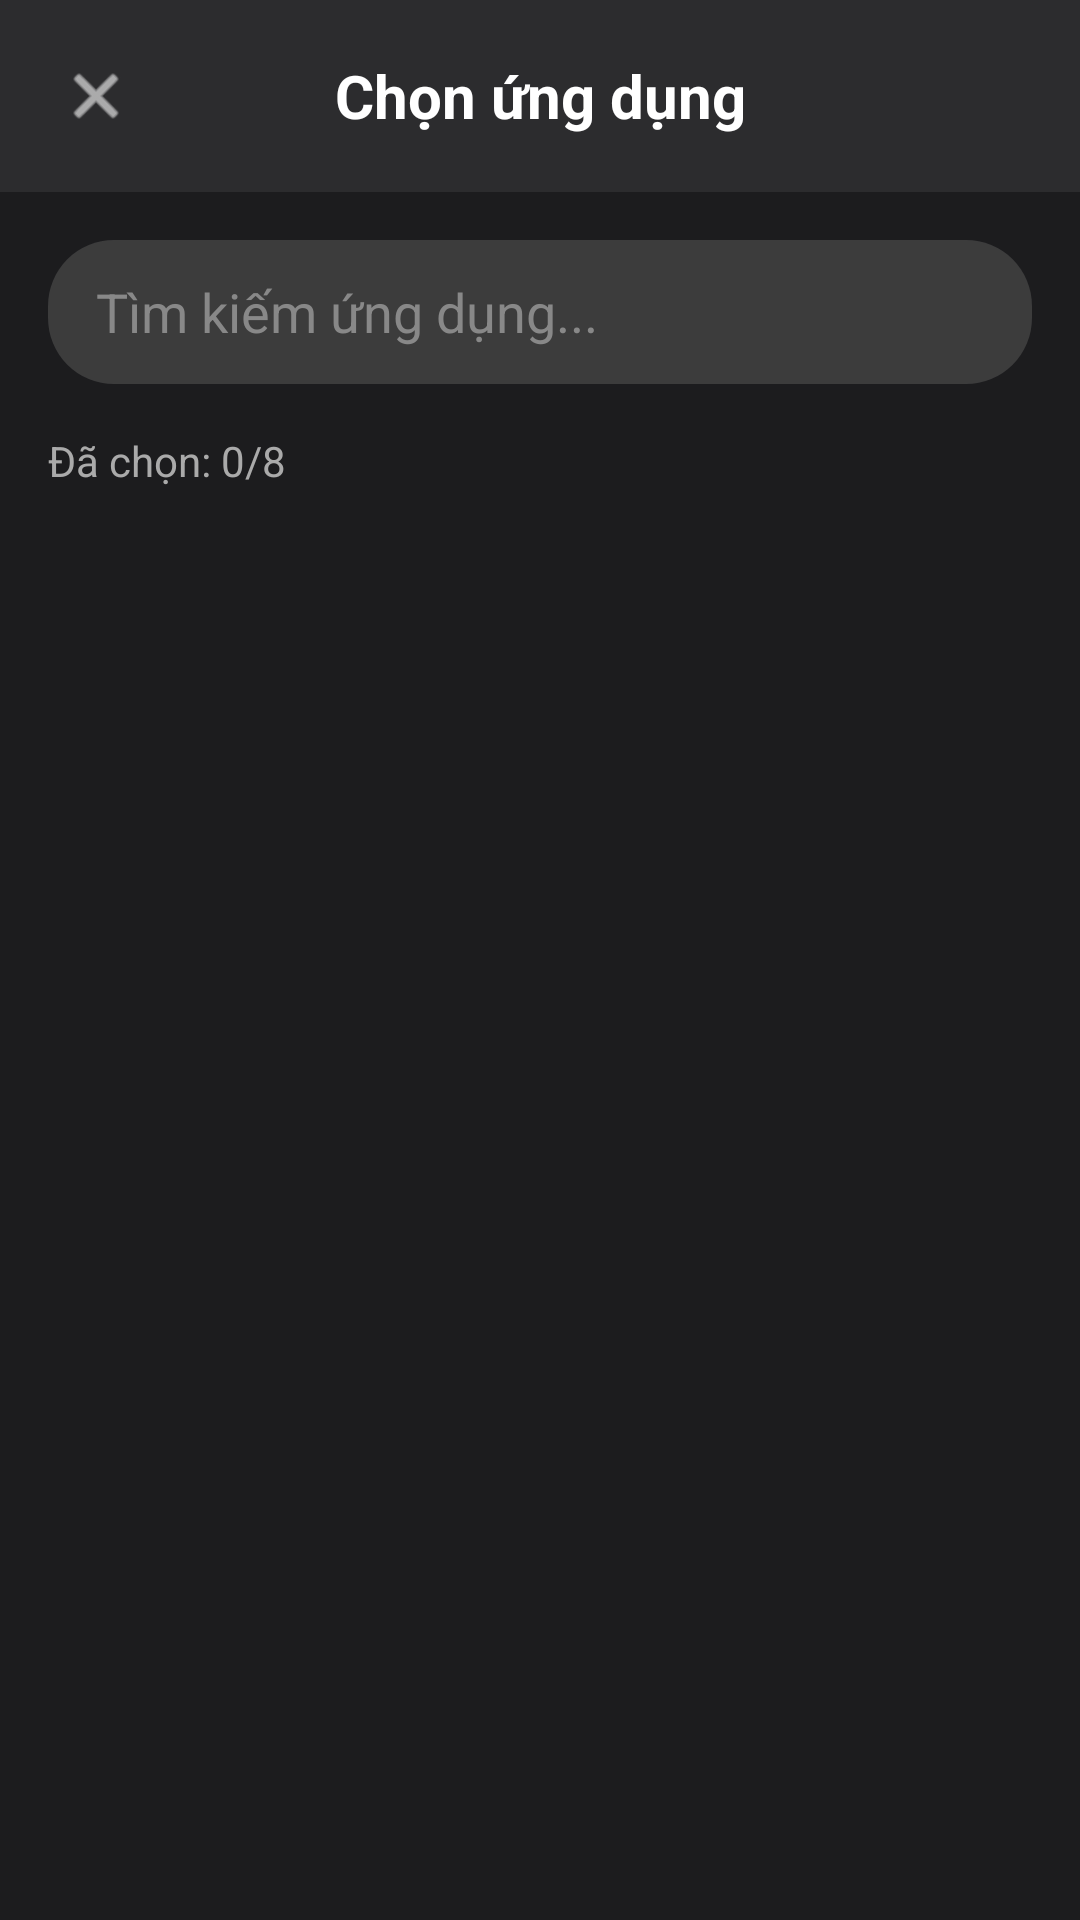

This screen was rendered from an Android layout file. Write that file and the resources it references.
<!-- AndroidManifest.xml: activity theme Theme.ControlCenter -->
<!-- res/layout/activity_app_picker.xml -->
<?xml version="1.0" encoding="utf-8"?>
<LinearLayout xmlns:android="http://schemas.android.com/apk/res/android"
    android:layout_width="match_parent"
    android:layout_height="match_parent"
    android:orientation="vertical"
    android:background="#1C1C1E">

    <LinearLayout
        android:layout_width="match_parent"
        android:layout_height="wrap_content"
        android:orientation="horizontal"
        android:gravity="center_vertical"
        android:padding="16dp"
        android:background="#2C2C2E">

        <ImageView
            android:id="@+id/backButton"
            android:layout_width="32dp"
            android:layout_height="32dp"
            android:src="@android:drawable/ic_menu_close_clear_cancel"
            android:tint="#FFFFFF"
            android:padding="4dp" />

        <TextView
            android:layout_width="0dp"
            android:layout_height="wrap_content"
            android:layout_weight="1"
            android:text="Chọn ứng dụng"
            android:textColor="#FFFFFF"
            android:textSize="20sp"
            android:textStyle="bold"
            android:gravity="center"
            android:layout_marginEnd="32dp" />
    </LinearLayout>

    <EditText
        android:id="@+id/searchEditText"
        android:layout_width="match_parent"
        android:layout_height="48dp"
        android:layout_margin="16dp"
        android:background="@drawable/miui_toggle_background"
        android:hint="Tìm kiếm ứng dụng..."
        android:textColorHint="#888888"
        android:textColor="#FFFFFF"
        android:paddingStart="16dp"
        android:paddingEnd="16dp"
        android:inputType="text"
        android:imeOptions="actionSearch" />

    <TextView
        android:id="@+id/shortcutCountText"
        android:layout_width="match_parent"
        android:layout_height="wrap_content"
        android:text="Đã chọn: 0/8"
        android:textColor="#AAAAAA"
        android:textSize="14sp"
        android:paddingStart="16dp"
        android:paddingEnd="16dp"
        android:paddingBottom="8dp" />

    <androidx.recyclerview.widget.RecyclerView
        android:id="@+id/appRecyclerView"
        android:layout_width="match_parent"
        android:layout_height="0dp"
        android:layout_weight="1"
        android:padding="8dp"
        android:clipToPadding="false" />

</LinearLayout>
<!-- resources referenced by this layout -->
<resources>
  <!-- drawable miui_toggle_background (drawable) -->
  <?xml version="1.0" encoding="utf-8"?>
  <shape xmlns:android="http://schemas.android.com/apk/res/android"
      android:shape="rectangle">
      <solid android:color="#A64D4D4D" />
      <corners android:radius="22dp" />
  </shape>
  <style name="Theme.ControlCenter" parent="Theme.Material3.DayNight.NoActionBar">
          <item name="android:statusBarColor">@android:color/transparent</item>
          <item name="android:navigationBarColor">@android:color/transparent</item>
          <item name="android:windowTranslucentStatus">true</item>
          <item name="android:windowTranslucentNavigation">true</item>
      </style>
</resources>
